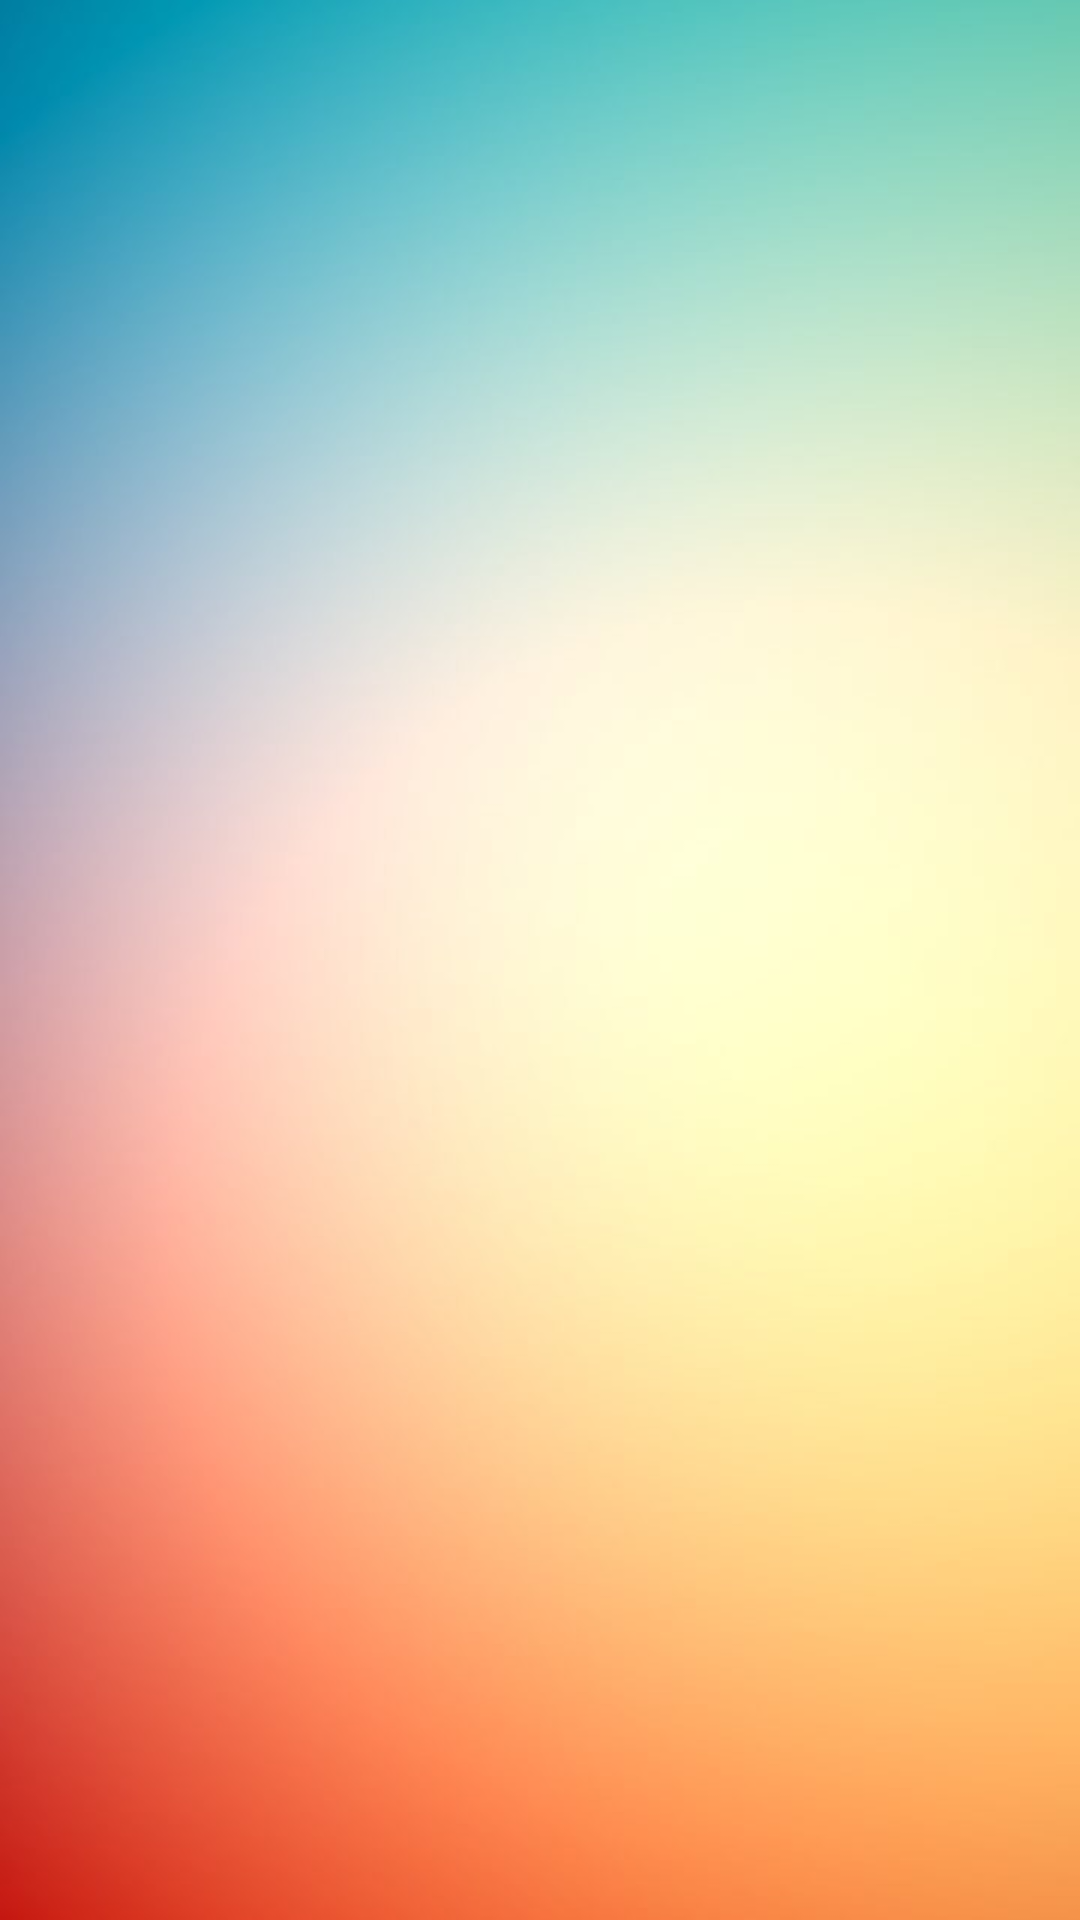

The Android layout XML behind this screen, and the referenced resources:
<!-- AndroidManifest.xml: application theme AppTheme -->
<!-- res/layout/activity_months.xml -->
<?xml version="1.0" encoding="utf-8"?>
<android.support.constraint.ConstraintLayout xmlns:android="http://schemas.android.com/apk/res/android"
    xmlns:app="http://schemas.android.com/apk/res-auto"
    xmlns:tools="http://schemas.android.com/tools"
    android:layout_width="match_parent"
    android:layout_height="match_parent"
    android:background="@mipmap/backmonth"
    tools:context=".MonthsActivity">

    <android.support.v7.widget.RecyclerView
        android:id="@+id/recycler_view_months"
        android:layout_width="match_parent"
        android:layout_height="0dp"
        android:layout_marginStart="8dp"
        android:layout_marginTop="8dp"
        android:layout_marginEnd="8dp"
        android:layout_marginBottom="8dp"
        app:layout_constraintBottom_toBottomOf="parent"
        app:layout_constraintEnd_toEndOf="parent"
        app:layout_constraintHorizontal_bias="0.0"
        app:layout_constraintStart_toStartOf="parent"
        app:layout_constraintTop_toTopOf="parent"
        app:layout_constraintVertical_bias="0.0">

    </android.support.v7.widget.RecyclerView>

    <ImageView
        android:id="@+id/image_bravo_months"
        android:layout_width="wrap_content"
        android:layout_height="wrap_content"
        android:layout_marginStart="8dp"
        android:layout_marginTop="8dp"
        android:layout_marginEnd="8dp"
        android:layout_marginBottom="8dp"
        android:visibility="gone"
        app:layout_constraintBottom_toBottomOf="parent"
        app:layout_constraintEnd_toEndOf="parent"
        app:layout_constraintStart_toStartOf="parent"
        app:layout_constraintTop_toTopOf="parent"
        app:srcCompat="@mipmap/bravomonths" />


</android.support.constraint.ConstraintLayout>
<!-- resources referenced by this layout -->
<resources>
  <!-- mipmap backmonth: jpg bitmap (mipmap-mdpi, 35732 bytes) -->
  <!-- mipmap bravomonths: png bitmap (mipmap-xhdpi, 198511 bytes) -->
  <style name="AppTheme" parent="Theme.AppCompat.Light.DarkActionBar">
  
          
          <item name="android:fontFamily">@font/cartoonregular</item>
          <item name="windowActionBar">false</item>
          <item name="windowNoTitle">true</item>
          <item name="colorPrimary">@color/colorPrimary</item>
          <item name="colorPrimaryDark">@color/colorPrimaryDark</item>
          <item name="colorAccent">@color/colorAccent</item>
      </style>
  <color name="colorPrimary">#00B3CA</color>
  <color name="colorPrimaryDark">#1D4E89</color>
  <color name="colorAccent">#EAD98B</color>
</resources>
